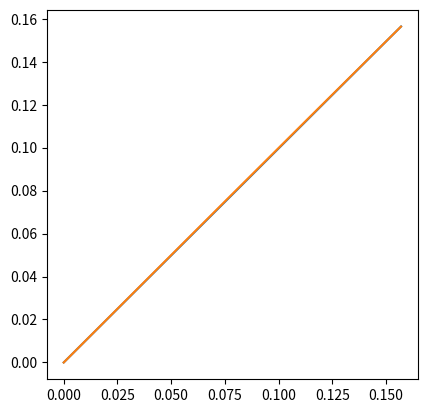

Write Python code to recreate this figure. (Note: this script raises an exception after producing the figure.)
import matplotlib.pyplot as plt
import numpy as np

plt.grid()
ax = plt.subplot(111)
const = 2 * np.pi / 40
i = 0
while i <= 40:
    # Brise canvas tako da se moze crtati od pocetka
    ax.clear()

    # Aspect ratio osi je jednak
    ax.set_aspect(aspect="equal")

    # Racunanje linearne interpolacije
    opseg = np.arange(-0.00001 + i * const, (i + 1) * const, const)
    vrijednosti = np.sin(opseg)
    plt.plot(opseg, vrijednosti)

    # Racunanje kvaziprave funkcije
    opseg_detaljan = np.arange(-0.00001 + i * const, (i + 1) * const, 0.0001)
    vrijednosti_detaljne = np.sin(opseg_detaljan)
    plt.plot(opseg_detaljan, vrijednosti_detaljne)

    plt.savefig('slike/usporedba4_' + str(i) + '.png', dpi=150)
    i += 1

const = 11/40
i = 0
while i <= 40:
    # Brise canvas tako da se moze crtati od pocetka
    ax.clear()

    # Aspect ratio osi je jednak
    ax.set_aspect(aspect="num")

    # Racunanje linearne interpolacije
    opseg = np.arange(-5.00001 + i * const, (i + 1) * const, const)
    vrijednosti = 1/(np.square(opseg)+1)
    plt.plot(opseg, vrijednosti)

    # Racunanje kvaziprave funkcije
    opseg_detaljan = np.arange(-5.00001 + i * const, (i + 1) * const, 0.0001)
    vrijednosti_detaljne = 1/(np.square(opseg_detaljan)+1)
    plt.plot(opseg_detaljan, vrijednosti_detaljne)

    plt.savefig('slike/usporedba5_' + str(i) + '.png', dpi=150)
    i += 1
